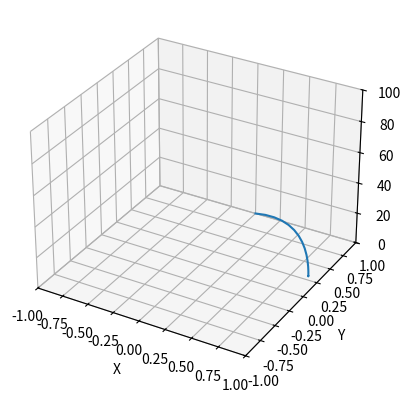

The matplotlib source for this figure:
import numpy as np
import matplotlib.pyplot as plt
from matplotlib import animation
from mpl_toolkits.mplot3d import Axes3D

def exEuler(u_0, F, tau, steps):
    
    if tau <= 0:
        raise Exception("tau has to be larger than 0")
        
    u = []
    u_tk = u_0
    u.append(u_tk)
    
    for k in range(1, steps):
        tk = k*tau
        u_tk = u_tk + tau * F(tk, u_tk)
        u.append(u_tk)
        
    return u
    
    
def imEuler():
    #TODO
    pass


#test functions  
a_du = lambda u_t: np.array([[0,1],[-1,0]]) * u_t
a_u0 = np.array([0,1])

b_du = lambda u_t: np.array([[0.5,-1],[1,-1]]) * u_t
b_u0 = np.array([0,1])

c_du = lambda u_t: np.array([np.sqrt(u_t[1]), -2 * u_t[0] * np.sqrt(u_t[1])])
c_u0 = np.array([0,1])
        
        
def tester():
    steps = 100
    tau = 0.1
    
    #a
    a_F = lambda t,u_t: a_du(u_t) 
    #TODO a_an_u = ...
    a_ex_u = exEuler(a_u0, a_F, tau, steps)
    #TODO a_im_u = imEuler(...)
    
    #b 
    b_F = lambda t,u_t: b_du(u_t) 
    #TODO b_an_u = ...
    b_ex_u = exEuler(b_u0, b_F, tau, steps)
    #TODO b_im_u = imEuler(...)
    
    #c
    c_F = lambda t,u_t: c_du(u_t) 
    c_an_u = [ np.array([np.sin(t), np.cos(t)**2]) for t in range(steps)]
    c_ex_u = exEuler(c_u0, c_F, tau, steps)
    #TODO c_im_u = imEuler(...)
    plot("Aufgabe c", c_an_u, c_ex_u, steps)
    
def plot(title, an, ex, steps):
    fig = plt.figure()
    ax = fig.add_subplot(projection='3d')
    
    t=np.array(list(range(steps)))
    x_an=np.array([an[t][0] for t in range(steps)])
    y_an=np.array([an[t][1] for t in range(steps)])
    data_an = np.array([x_an, y_an, t])
    
    x_ex=np.array([ex[t][0] for t in range(steps)])
    y_ex=np.array([ex[t][1] for t in range(steps)])
    
    ax.plot(x_ex, y_ex, t, label="instant ex")
    #ax.plot(x_an, y_an, t, label="instant an")
    

    
    def update(num, data, line):
        line.set_data(data[:2, :num])
        line.set_3d_properties(data[2, :num])

    line_an, = ax.plot(data_an[0, 0:1], data_an[1, 0:1], data_an[2, 0:1], label="An")

    # Setting the axes properties
    ax.set_xlim3d([-1.0, 1.0])
    ax.set_xlabel('X')

    ax.set_ylim3d([-1.0, 1.0])
    ax.set_ylabel('Y')

    ax.set_zlim3d([0.0, 100.0])
    ax.set_zlabel('t')

    ani = animation.FuncAnimation(fig, update, steps, fargs=(data_an, line_an), interval=10000/steps, blit=False)
    #ani.save('matplot003.gif', writer='imagemagick')
    plt.show()
    
    
if __name__ == "__main__":
    tester()
    
